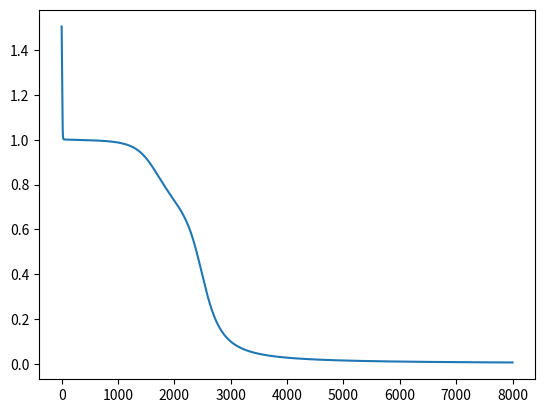

Generate this figure with matplotlib:
# each Op is a node. It is a boxed variable with function. 
# it has a list of inputs, nodes pointing to it called "ins"
# it has a list of nodes that it points to called "goes_to"
# it has a numeric value computed by forward 
# it also has a grad that starts at 0
# typ is its type, like add/mul/sigmoid
# name is just type with its instance number
# when initialized, it adds itself to its inputs' goes_to list

# ok wow it worked on the first try. I made this thing after reading 
# around 10 articles on computational graphs. The only code I stole was 
# [redacted]
# main ideas:
# 1. we should be able to traverse the entire graph forward & back from anywhere
# 2. Variables are wrappers for data, point to functions, which produce new vars
#     I ended up merging them and just made variables be an 'identity' func
# 3. the dlfs book said his graph is broken because nodes can't be reused. 
#     this requires that data has a list of places it goes to, and its grad
#     is accumulated by other funcs adding to it. a 2 line fix. 
# 4. topological sort is just depth first search. 

import numpy as np 
import matplotlib.pyplot as plt


def p(op, depth = 0): # print the comp graph
    line = '\t' * depth + repr(op)
    print(line)
    if op.typ != 'input':
        for v in op.ins:
            p(v, depth + 1)


def create_graph(op): # topological sort (requires _g = [])
    if op.typ == 'input':
        if op not in _g: # so we don't have duplicates 
            _g.append(op)
    else:
        for i in op.ins:
            create_graph(i)
        if op not in _g:
            _g.append(op)


class Op:
    c = 0
    def __init__(self, ins, typ:str = ''):
        self.ins = ins 
        self.goes_to = []

        self.value = None
        self.grad = 0 # grad with respect to node's output

        self.typ = typ
        self.name = self.make_name(typ)

        for i in self.ins:
            i.goes_to.append(self)
    @classmethod
    def make_name(cls, name):
        cls.c += 1
        return f'{name}_{cls.c}'
    def forward():
        raise NotImplementedError()
    def backward():
        raise NotImplementedError()
    def __repr__(self):
        return f'{self.name}'

class Variable(Op):
    def __init__(self, v):
        super().__init__([], 'input')
        self.value = v

class Sigmoid(Op):
    def __init__(self, v1):
        super().__init__([v1], 'sigmoid')
    def forward(self):
        self.value = 1.0 / (1.0 + np.exp(-self.ins[0].value))
    def backward(self):
        self.ins[0].grad += self.grad * self.value * (1.0 - self.value)

class MatMul(Op):
    def __init__(self, v1, v2):
        super().__init__([v1, v2], 'matmul')
    def forward(self):
        self.value = self.ins[0].value @ self.ins[1].value
    def backward(self):
        self.ins[0].grad += self.grad @ self.ins[1].value.T
        self.ins[1].grad += self.ins[0].value.T @ self.grad

class Add(Op): # stolen from sabinasz
    def __init__(self, v1, v2):
        super().__init__([v1, v2], 'add')
    def forward(self):
        self.value = self.ins[0].value + self.ins[1].value
    def backward(self):
        a = self.ins[0].value
        b = self.ins[1].value
        grad_wrt_a = self.grad
        while np.ndim(grad_wrt_a) > len(a.shape):
            grad_wrt_a = np.sum(grad_wrt_a, axis=0)
        for axis, size in enumerate(a.shape):
            if size == 1:
                grad_wrt_a = np.sum(grad_wrt_a, axis=axis, keepdims=True)
        grad_wrt_b = self.grad
        while np.ndim(grad_wrt_b) > len(b.shape):
            grad_wrt_b = np.sum(grad_wrt_b, axis=0)
        for axis, size in enumerate(b.shape):
            if size == 1:
                grad_wrt_b = np.sum(grad_wrt_b, axis=axis, keepdims=True)
        self.ins[0].grad += grad_wrt_a
        self.ins[1].grad += grad_wrt_b

class MSE(Op):
    def __init__(self, v1, v2):
        super().__init__([v1, v2], 'MSE_loss')
    def forward(self):
        self.error = self.ins[0].value - self.ins[1].value
        self.value = np.sum(np.square(self.error))
    def backward(self):
        self.ins[0].grad += self.error
        self.ins[1].grad += -self.error











# init data
X = Variable(np.array([[0,0,1,1],[0,1,0,1]]).T)
Y = Variable(np.array([[0,1,1,0]]).T)

# initialize weights
eta = 0.2
num_input = 2
num_hidden = 2
num_output = 1
np.random.seed(0)
W1 = Variable(np.random.uniform(size=(num_input, num_hidden)))
W2 = Variable(np.random.uniform(size=(num_hidden, num_output)))
B1 = Variable(np.random.uniform(size=(1,num_hidden)))
B2 = Variable(np.random.uniform(size=(1,num_output)))

H = Sigmoid(Add(MatMul(X, W1), B1))
out = Sigmoid(Add(MatMul(H, W2), B2))
loss = MSE(out, Y)

p(loss)

_g = []
create_graph(loss)
_g


losses = []
for _e in range(8000):

    # forward pass 
    for i in _g:
        if i.typ != 'input':
            i.forward()

    # calculate cost
    losses.append(loss.value)

    # backward pass 
    loss.grad = np.array([[1]])
    for i in reversed(_g):
        if i.typ != 'input':
            i.backward()

    # update
    W2.value -= eta * W2.grad
    B2.value -= eta * B2.grad
    W1.value -= eta * W1.grad
    B1.value -= eta * B1.grad

    if _e % 500 == 0:
        print("error: ", losses[_e]) 

    # reset grad after backward pass 
    for i in _g:
        i.grad = 0

plt.plot(losses)
plt.show()


